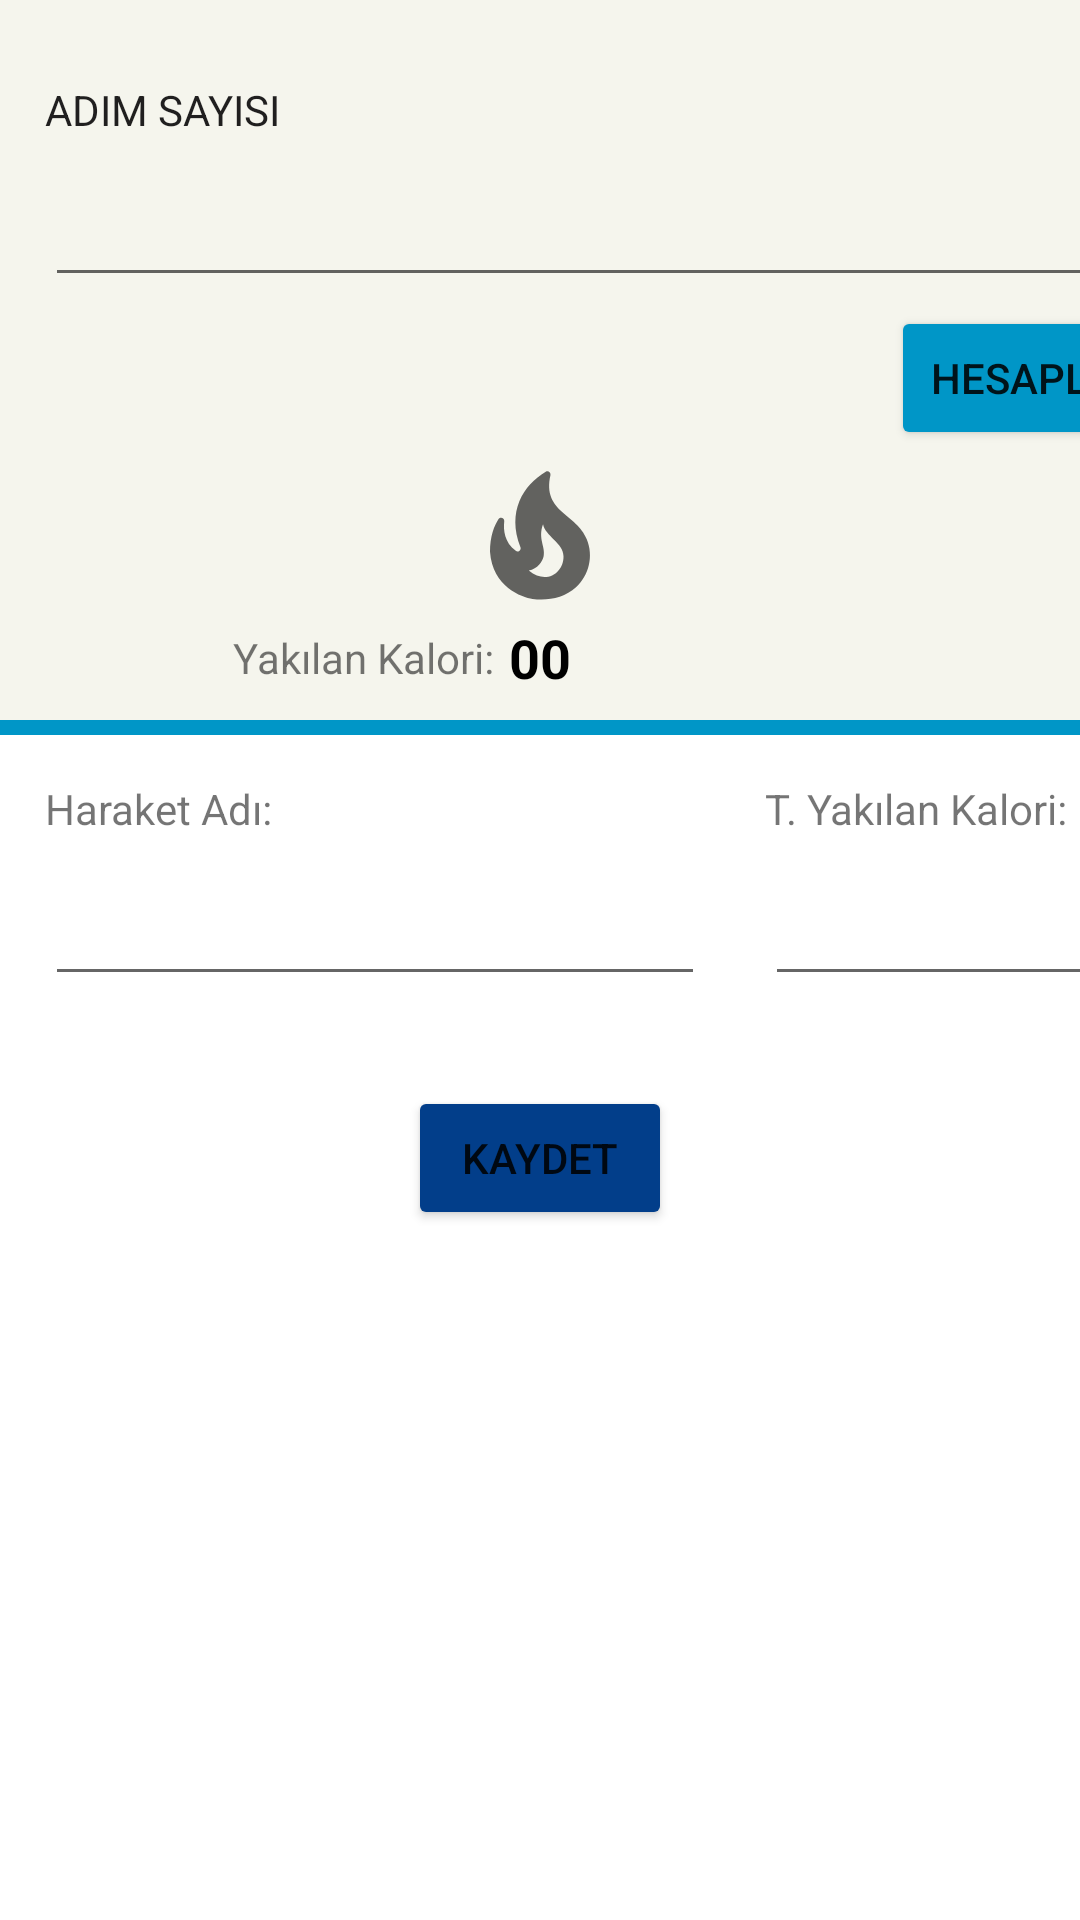

Here is an Android app screen rendered from its layout file. Give the layout XML and the strings, colors and styles it references.
<!-- AndroidManifest.xml: application theme Theme.SaglicaklaUyg -->
<!-- res/layout/fragment_spor.xml -->
<?xml version="1.0" encoding="utf-8"?>
<RelativeLayout xmlns:android="http://schemas.android.com/apk/res/android"
    xmlns:app="http://schemas.android.com/apk/res-auto"
    xmlns:tools="http://schemas.android.com/tools"
    android:layout_width="match_parent"
    android:layout_height="match_parent"
    tools:context=".Fragments.SporFragment"
    android:orientation="vertical">

    <androidx.constraintlayout.widget.ConstraintLayout
        android:id="@+id/sporCons1"
        android:layout_width="match_parent"
        android:layout_height="240dp"
        android:background="@color/ozel2">

        <ImageView
            android:id="@+id/imageView5"
            android:layout_width="50dp"
            android:layout_height="50dp"
            android:layout_marginTop="55dp"
            android:src="@drawable/ic_yakilan"
            app:layout_constraintEnd_toEndOf="parent"
            app:layout_constraintStart_toStartOf="parent"
            app:layout_constraintTop_toBottomOf="@+id/edtSporAdimS" />

        <TextView
            android:id="@+id/textView29"
            android:layout_width="wrap_content"
            android:layout_height="wrap_content"
            android:layout_marginEnd="5dp"
            android:text="Yakılan Kalori:"
            app:layout_constraintBottom_toBottomOf="@+id/txtSporYakilanK"
            app:layout_constraintEnd_toStartOf="@+id/txtSporYakilanK"
            app:layout_constraintTop_toTopOf="@+id/txtSporYakilanK" />

        <TextView
            android:id="@+id/txtSporYakilanK"
            android:layout_width="wrap_content"
            android:layout_height="wrap_content"
            android:layout_marginTop="3dp"
            android:text="00"
            android:textColor="#000000"
            android:textSize="18sp"
            android:textStyle="bold"
            app:layout_constraintEnd_toEndOf="@+id/imageView5"
            app:layout_constraintStart_toStartOf="@+id/imageView5"
            app:layout_constraintTop_toBottomOf="@+id/imageView5" />

        <TextView
            android:id="@+id/textView31"
            android:layout_width="wrap_content"
            android:layout_height="wrap_content"
            android:layout_marginStart="15dp"
            android:layout_marginTop="27dp"
            android:text="ADIM SAYISI"
            android:textColor="#201F1F"
            app:layout_constraintStart_toStartOf="parent"
            app:layout_constraintTop_toTopOf="parent" />

        <EditText
            android:id="@+id/edtSporAdimS"
            android:layout_width="370dp"
            android:layout_height="50dp"
            android:layout_marginTop="3dp"
            android:ems="10"
            android:inputType="number"
            android:textColor="@color/black"
            app:layout_constraintStart_toStartOf="@+id/textView31"
            app:layout_constraintTop_toBottomOf="@+id/textView31" />

        <Button
            android:id="@+id/btnSporHesapla"
            android:layout_width="wrap_content"
            android:layout_height="wrap_content"
            android:layout_marginTop="3dp"
            android:backgroundTint="@color/ozel4"
            android:text="HESAPLA"
            app:layout_constraintEnd_toEndOf="@+id/edtSporAdimS"
            app:layout_constraintTop_toBottomOf="@+id/edtSporAdimS" />
    </androidx.constraintlayout.widget.ConstraintLayout>
    <ImageView
        android:layout_width="match_parent"
        android:layout_height="5dp"
        android:layout_below="@+id/sporCons1"
        android:background="@color/ozel4"
        android:id="@+id/sporImg1"/>
    <androidx.constraintlayout.widget.ConstraintLayout
        android:layout_width="match_parent"
        android:layout_height="match_parent"
        android:layout_below="@+id/sporImg1">

        <Button
            android:id="@+id/btnSporKaydet"
            android:layout_width="wrap_content"
            android:layout_height="wrap_content"
            android:layout_marginTop="30dp"
            android:backgroundTint="@color/ozel3"
            android:text="KAYDET"
            app:layout_constraintEnd_toEndOf="parent"
            app:layout_constraintStart_toStartOf="parent"
            app:layout_constraintTop_toBottomOf="@+id/edtSporHaraketAdi" />

        <EditText
            android:id="@+id/edtSporHaraketAdi"
            android:layout_width="220dp"
            android:layout_height="48dp"
            android:layout_marginTop="5dp"
            android:ems="10"
            android:inputType="textPersonName"
            app:layout_constraintStart_toStartOf="@+id/textView32"
            app:layout_constraintTop_toBottomOf="@+id/textView32" />

        <EditText
            android:id="@+id/edtSporTahminiKalori"
            android:layout_width="140dp"
            android:layout_height="48dp"
            android:layout_marginStart="20dp"
            android:ems="10"
            android:inputType="number"
            app:layout_constraintStart_toEndOf="@+id/edtSporHaraketAdi"
            app:layout_constraintTop_toTopOf="@+id/edtSporHaraketAdi" />

        <TextView
            android:id="@+id/textView32"
            android:layout_width="wrap_content"
            android:layout_height="wrap_content"
            android:layout_marginStart="15dp"
            android:layout_marginTop="15dp"
            android:text="Haraket Adı:"
            app:layout_constraintStart_toStartOf="parent"
            app:layout_constraintTop_toTopOf="parent" />

        <TextView
            android:id="@+id/textView33"
            android:layout_width="wrap_content"
            android:layout_height="wrap_content"
            android:text="T. Yakılan Kalori:"
            app:layout_constraintStart_toStartOf="@+id/edtSporTahminiKalori"
            app:layout_constraintTop_toTopOf="@+id/textView32" />

        <androidx.recyclerview.widget.RecyclerView
            android:id="@+id/rcycSpor"
            android:layout_width="match_parent"
            android:layout_height="230dp"
            app:layout_constraintEnd_toEndOf="parent"
            app:layout_constraintStart_toStartOf="parent"
            app:layout_constraintTop_toBottomOf="@+id/btnSporKaydet" />
    </androidx.constraintlayout.widget.ConstraintLayout>


</RelativeLayout>
<!-- resources referenced by this layout -->
<resources>
  <color name="black">#FF000000</color>
  <color name="ozel2">#F5F5ED</color>
  <color name="ozel3">#023e8a</color>
  <color name="ozel4">#0096c7</color>
  <!-- drawable ic_yakilan (drawable) -->
  <vector android:height="32dp" android:tint="?attr/colorControlNormal"
      android:viewportHeight="24" android:viewportWidth="24"
      android:width="32dp" xmlns:android="http://schemas.android.com/apk/res/android">
      <path android:fillColor="@android:color/white" android:pathData="M19.48,12.35c-1.57,-4.08 -7.16,-4.3 -5.81,-10.23c0.1,-0.44 -0.37,-0.78 -0.75,-0.55C9.29,3.71 6.68,8 8.87,13.62c0.18,0.46 -0.36,0.89 -0.75,0.59c-1.81,-1.37 -2,-3.34 -1.84,-4.75c0.06,-0.52 -0.62,-0.77 -0.91,-0.34C4.69,10.16 4,11.84 4,14.37c0.38,5.6 5.11,7.32 6.81,7.54c2.43,0.31 5.06,-0.14 6.95,-1.87C19.84,18.11 20.6,15.03 19.48,12.35zM10.2,17.38c1.44,-0.35 2.18,-1.39 2.38,-2.31c0.33,-1.43 -0.96,-2.83 -0.09,-5.09c0.33,1.87 3.27,3.04 3.27,5.08C15.84,17.59 13.1,19.76 10.2,17.38z"/>
  </vector>
  <style name="Theme.SaglicaklaUyg" parent="Theme.MaterialComponents.DayNight.NoActionBar">
          
          <item name="colorPrimary">@color/purple_500</item>
          <item name="colorPrimaryVariant">@color/purple_700</item>
          <item name="colorOnPrimary">@color/white</item>
          
          <item name="colorSecondary">@color/teal_200</item>
          <item name="colorSecondaryVariant">@color/teal_700</item>
          <item name="colorOnSecondary">@color/black</item>
          
          <item name="android:statusBarColor" tools:targetApi="l">?attr/colorPrimaryVariant</item>
          
      </style>
  <color name="purple_500">#FF6200EE</color>
  <color name="purple_700">#FF3700B3</color>
  <color name="white">#FFFFFFFF</color>
  <color name="teal_200">#FF03DAC5</color>
  <color name="teal_700">#FF018786</color>
</resources>
